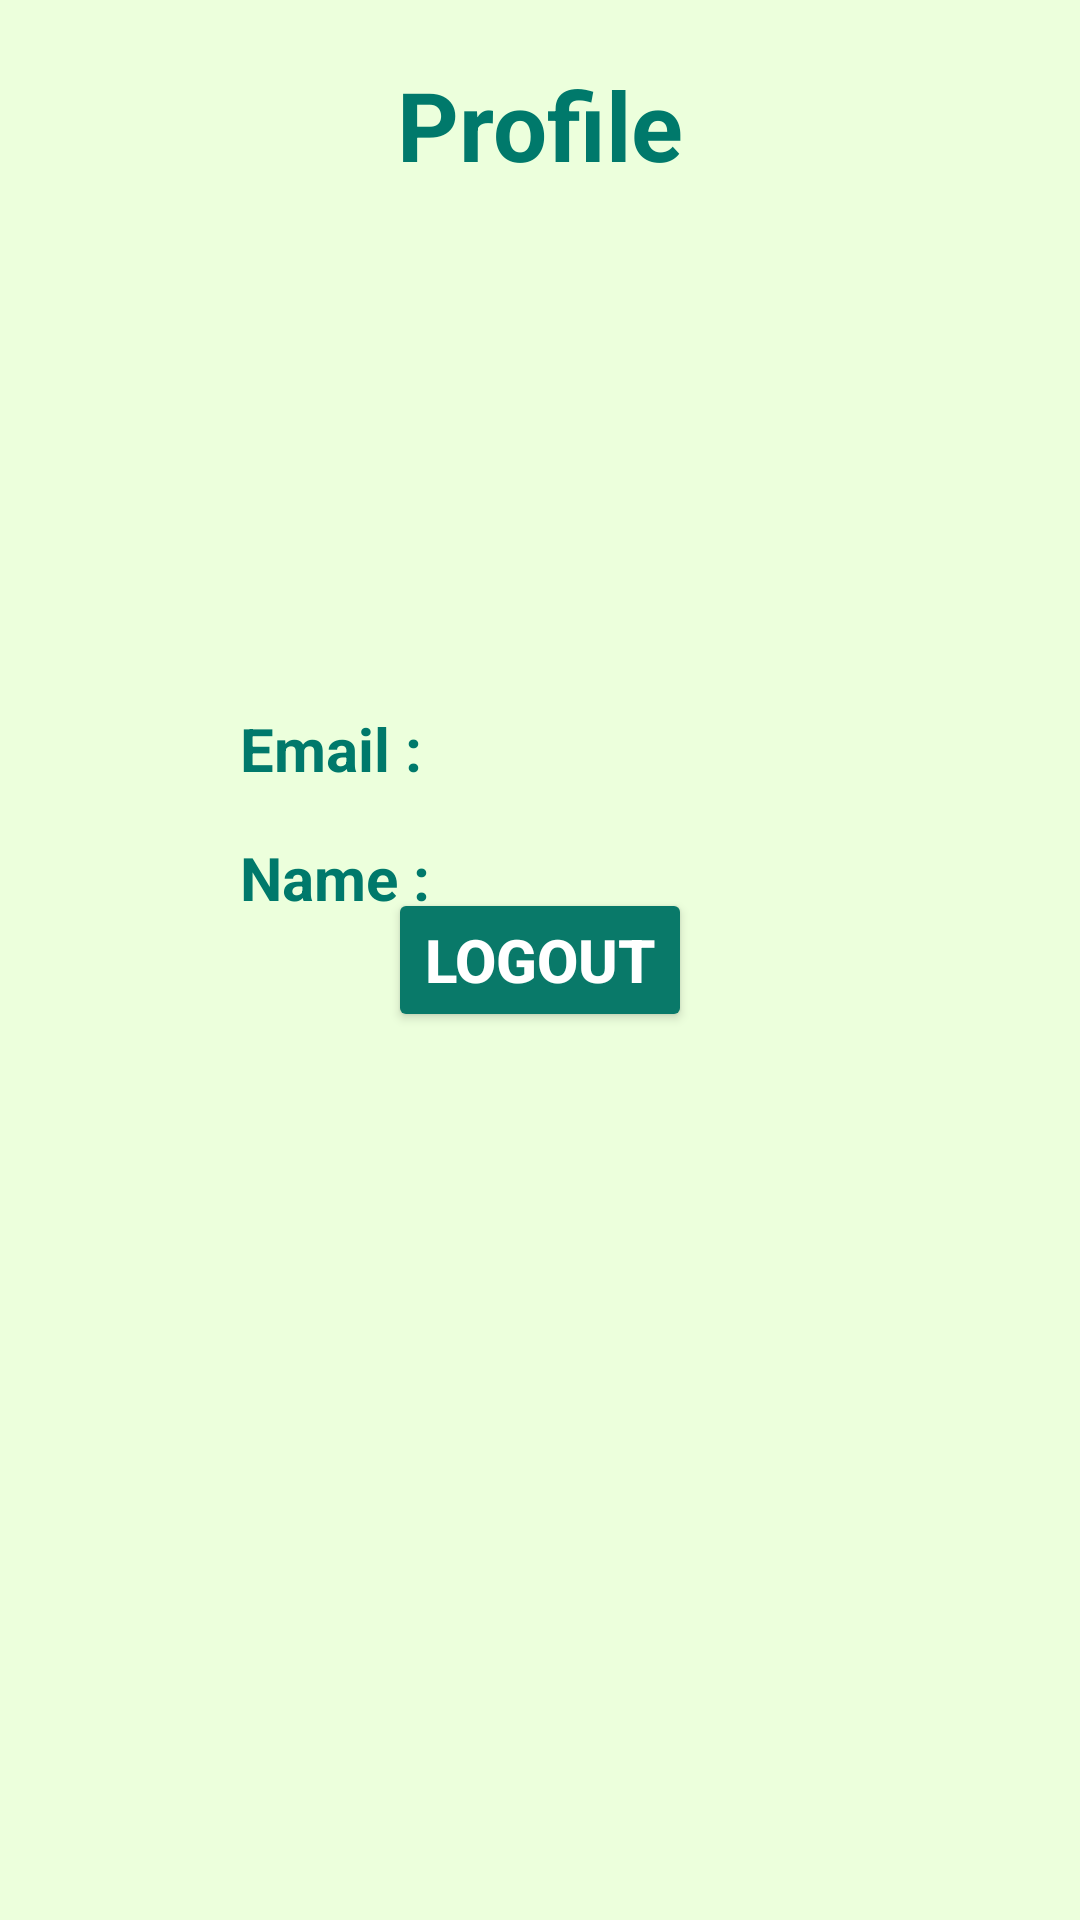

Layout XML and referenced resources for this Android screen:
<!-- AndroidManifest.xml: application theme Theme.AppCompat.Light.NoActionBar -->
<!-- res/layout/activity_profile.xml -->
<?xml version="1.0" encoding="utf-8"?>
<androidx.constraintlayout.widget.ConstraintLayout xmlns:android="http://schemas.android.com/apk/res/android"
    xmlns:app="http://schemas.android.com/apk/res-auto"
    xmlns:tools="http://schemas.android.com/tools"
    android:layout_width="match_parent"
    android:layout_height="match_parent"
    android:background="#ECFFDC"
    tools:context=".Profile">

    <TextView
        android:layout_width="wrap_content"
        android:layout_height="wrap_content"
        android:id="@+id/greetings"
        android:textSize="32sp"
        android:text="Profile"
        android:textStyle="bold"
        android:textColor="#00796B"
        app:layout_constraintTop_toTopOf="parent"
        app:layout_constraintLeft_toLeftOf="parent"
        app:layout_constraintRight_toRightOf="parent"
        android:layout_marginTop="20dp"
        />
    <ImageView
        android:layout_width="200dp"
        android:layout_height="200dp"
        android:id="@+id/prof"
        android:src="@drawable/prof"
        app:layout_constraintTop_toTopOf="parent"
        app:layout_constraintLeft_toLeftOf="parent"
        app:layout_constraintRight_toRightOf="parent"
        android:layout_marginTop="20dp"
        />
    <TextView
        android:layout_width="wrap_content"
        android:layout_height="wrap_content"
        android:id="@+id/emailAddressTitle"
        android:text="Email :"
        android:textColor="#00796B"
        android:textStyle="bold"
        app:layout_constraintTop_toBottomOf="@id/prof"
        app:layout_constraintLeft_toLeftOf="@id/prof"
        android:textSize="20sp"
        android:layout_marginTop="16dp"
        />
    <TextView
        android:id="@+id/email"
        android:textStyle="bold"
        android:layout_width="wrap_content"
        android:layout_height="wrap_content"
        app:layout_constraintLeft_toRightOf="@id/emailAddressTitle"
        app:layout_constraintTop_toBottomOf="@id/prof"
        android:textSize="20sp"
        android:layout_marginTop="16dp"
        android:layout_marginLeft="16dp"
        />

    <TextView
        android:id="@+id/nameTitle"
        android:layout_width="wrap_content"
        android:layout_height="wrap_content"
        android:layout_marginTop="16dp"
        android:text="Name :"
        android:textColor="#00796B"
        android:textSize="20sp"
        android:textStyle="bold"
        app:layout_constraintTop_toBottomOf="@id/emailAddressTitle"
        app:layout_constraintLeft_toLeftOf="@id/prof"
        tools:layout_editor_absoluteX="106dp" />

    <TextView
        android:id="@+id/name"
        android:layout_width="wrap_content"
        android:layout_height="wrap_content"
        android:layout_marginLeft="12dp"
        android:layout_marginTop="16dp"
        android:textSize="20sp"
        android:textStyle="bold"
        app:layout_constraintLeft_toRightOf="@id/nameTitle"
        app:layout_constraintTop_toBottomOf="@id/email" />

    <Button
        android:layout_width="wrap_content"
        android:layout_height="wrap_content"
        android:id="@+id/signOut"
        android:text="Logout"
        android:textStyle="bold"
        android:backgroundTint="#097969"
        android:textColor="#ffffff"
        android:textSize="20sp"
        app:layout_constraintTop_toTopOf="parent"
        app:layout_constraintRight_toRightOf="parent"
        app:layout_constraintLeft_toLeftOf="parent"
        app:layout_constraintBottom_toBottomOf="parent"
        />

</androidx.constraintlayout.widget.ConstraintLayout>
<!-- resources referenced by this layout -->
<resources>

</resources>
